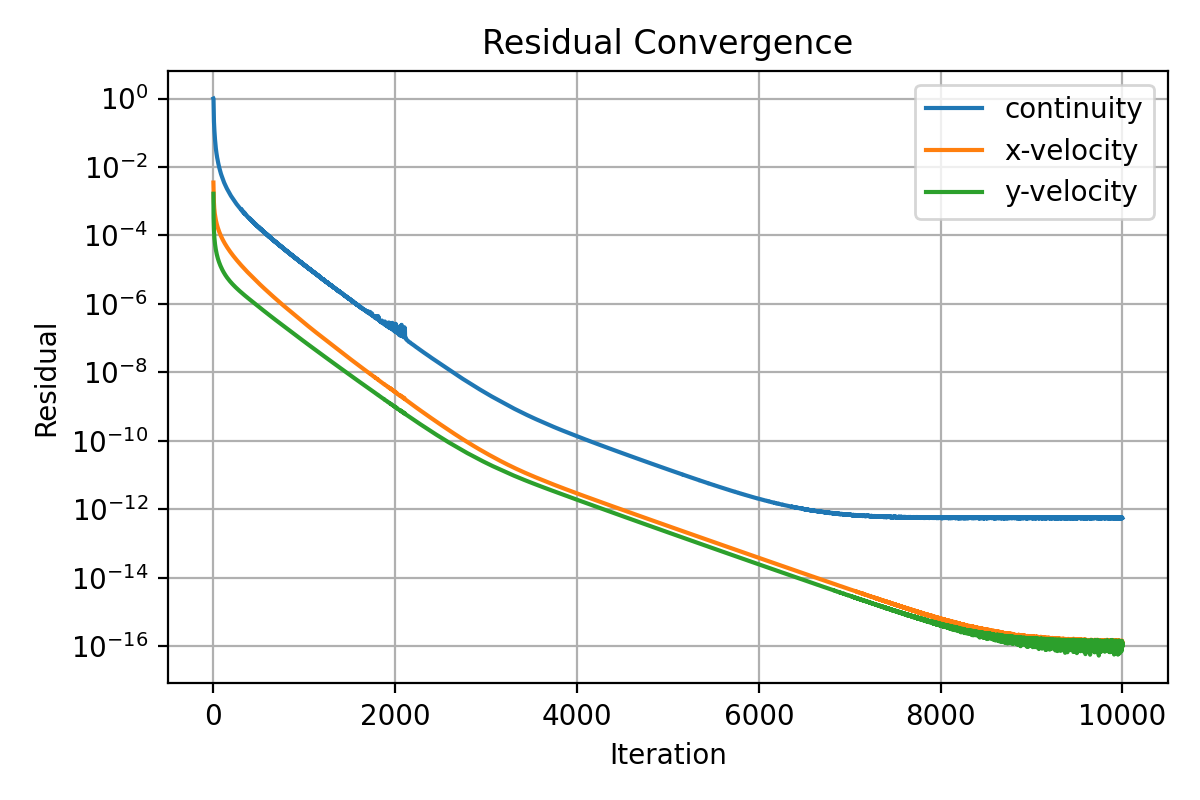

The table this chart was drawn from, first rows:
iter, continuity, x-velocity, y-velocity
1, 1.0, 0.003499, 0.001648
2, 0.987, 0.002548, 0.000541
3, 0.6601, 0.001891, 0.0003263
4, 0.4204, 0.001393, 0.0002433
5, 0.3119, 0.001156, 0.000192
6, 0.2483, 0.0009774, 0.0001633
7, 0.2094, 0.0008495, 0.0001373
8, 0.1794, 0.0007656, 0.0001212
9, 0.1631, 0.000683, 0.0001079
10, 0.1434, 0.0006266, 9.709617255188448e-05
11, 0.1271, 0.0005825, 8.939101420779042e-05
12, 0.1128, 0.000544, 8.244898462903799e-05
13, 0.1019, 0.000513, 7.673219014064879e-05
14, 0.09371, 0.000481, 7.156777799594779e-05
15, 0.086, 0.0004574, 6.733252154946731e-05
16, 0.07832, 0.000434, 6.377924766438587e-05
17, 0.07059, 0.0004168, 6.004965450843351e-05
18, 0.0676, 0.0003952, 5.713336069176211e-05
19, 0.06136, 0.0003795, 5.432059477331278e-05
20, 0.05699, 0.0003647, 5.175489155462393e-05
21, 0.05252, 0.000351, 4.953914480530563e-05
22, 0.049, 0.0003382, 4.742708332477737e-05
23, 0.0458, 0.0003262, 4.548355571415285e-05
24, 0.04257, 0.0003152, 4.37706650390848e-05
25, 0.04009, 0.0003049, 4.205347219867219e-05
26, 0.03755, 0.0002954, 4.051267783034892e-05
27, 0.03608, 0.0002864, 3.905377106986392e-05
28, 0.03418, 0.0002778, 3.775127649094554e-05
29, 0.03232, 0.0002699, 3.647744838866015e-05
30, 0.03064, 0.0002621, 3.532163397790039e-05
31, 0.02937, 0.0002551, 3.416284022621281e-05
32, 0.02812, 0.0002484, 3.315706732228792e-05
33, 0.02717, 0.0002417, 3.213577252778423e-05
34, 0.02568, 0.0002356, 3.121419541924037e-05
35, 0.02469, 0.0002297, 3.031225360398654e-05
36, 0.02361, 0.0002242, 2.949803356177364e-05
37, 0.02281, 0.0002187, 2.868682398881514e-05
38, 0.02185, 0.0002136, 2.791958291306786e-05
39, 0.0211, 0.0002087, 2.720021310957916e-05
40, 0.02038, 0.0002039, 2.653257249159496e-05
41, 0.01955, 0.0001994, 2.585650700467153e-05
42, 0.01891, 0.000195, 2.522914847649731e-05
43, 0.01821, 0.0001908, 2.464124412452081e-05
44, 0.01789, 0.0001868, 2.404252183453817e-05
45, 0.0173, 0.0001829, 2.351122221410851e-05
46, 0.01667, 0.0001791, 2.299570861065721e-05
47, 0.01606, 0.0001755, 2.246874309832018e-05
48, 0.01559, 0.000172, 2.198967185304069e-05
49, 0.01508, 0.0001686, 2.152232392258685e-05
50, 0.01456, 0.0001654, 2.107139640236752e-05
51, 0.01416, 0.0001622, 2.063971489695058e-05
52, 0.01377, 0.0001592, 2.022572122338065e-05
53, 0.01335, 0.0001562, 1.983581555302899e-05
54, 0.01303, 0.0001534, 1.943995118201546e-05
55, 0.01266, 0.0001506, 1.906319197297756e-05
56, 0.01241, 0.0001479, 1.871728087300236e-05
57, 0.01206, 0.0001453, 1.837621963599397e-05
58, 0.0116, 0.0001427, 1.802484492698437e-05
59, 0.01126, 0.0001403, 1.77028493816725e-05
60, 0.01096, 0.0001379, 1.73868874737716e-05
... 9,940 more rows
